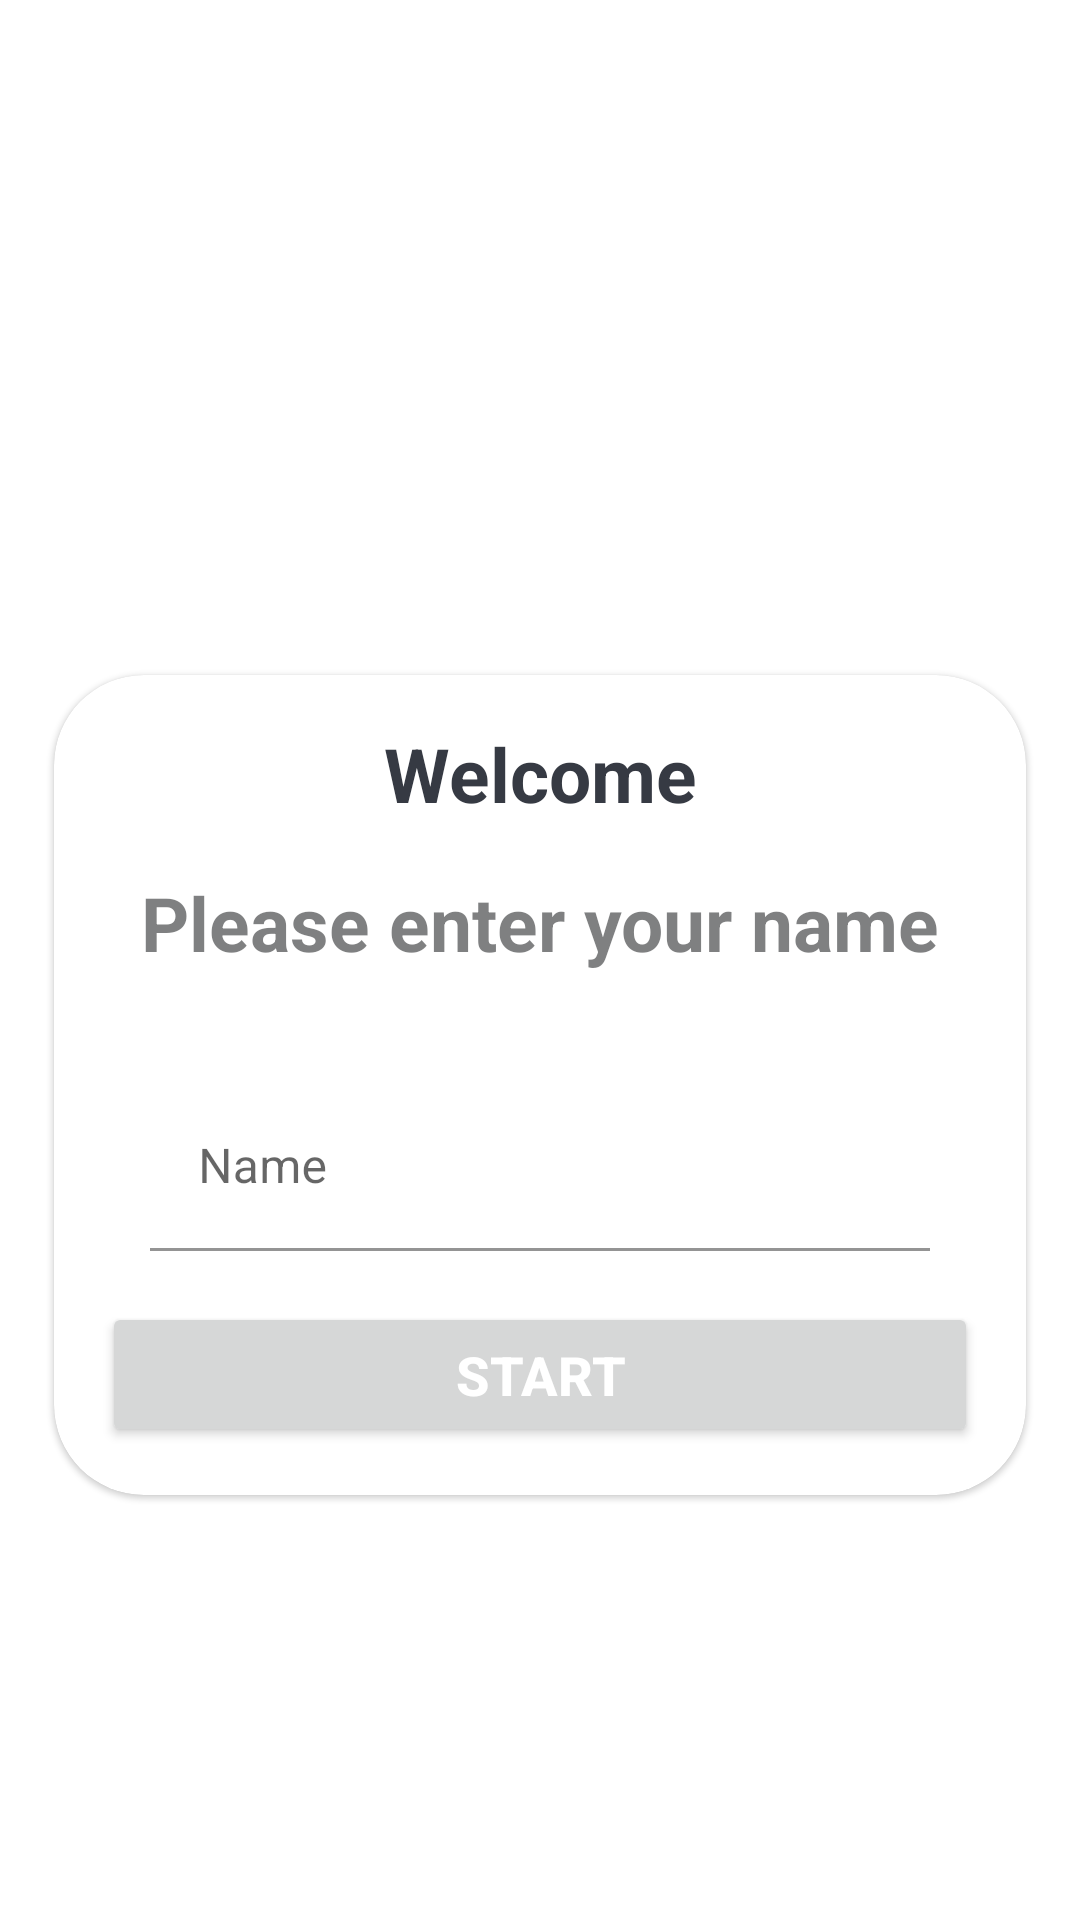

Reconstruct the res/layout file that produces this screen, plus the resources it refers to.
<!-- AndroidManifest.xml: application theme Theme.QuizApp -->
<!-- res/layout/activity_main.xml -->
<?xml version="1.0" encoding="utf-8"?>
<LinearLayout xmlns:android="http://schemas.android.com/apk/res/android"
    xmlns:app="http://schemas.android.com/apk/res-auto"
    xmlns:tools="http://schemas.android.com/tools"
    android:layout_width="match_parent"
    android:layout_height="match_parent"
    android:orientation="vertical"
    android:gravity="center"
    android:background="@drawable/wallpaper"
    tools:context=".MainActivity">

    <TextView
        android:layout_width="match_parent"
        android:layout_height="wrap_content"
        android:text="Learn Easy!"
        android:padding="10dp"
        android:layout_marginBottom="30dp"
        android:textSize="25sp"
        android:textStyle="bold|normal"
        android:textColor="@color/white"
        android:gravity="center"
         />

    <com.google.android.material.card.MaterialCardView
        android:layout_width="match_parent"
        android:layout_height="wrap_content"
        android:background="@color/white"
        android:layout_marginLeft="18dp"
        app:cardCornerRadius="30dp"
        android:layout_marginRight="18dp">

        <androidx.appcompat.widget.LinearLayoutCompat
            android:layout_width="match_parent"
            android:layout_height="wrap_content"
            android:orientation="vertical"
            android:layout_margin="16dp">

            <TextView
                android:layout_width="match_parent"
                android:layout_height="wrap_content"
                android:text="Welcome"
                android:textSize="25sp"
                android:textStyle="bold|normal"
                android:textColor="#363A43"
                android:gravity="center"
                />
            <TextView
                android:layout_width="match_parent"
                android:layout_height="wrap_content"
                android:text="Please enter your name"
                android:textSize="25sp"
                android:layout_marginTop="16dp"
                android:textStyle="bold|normal"
                android:textColor="#9727282B"
                android:gravity="center"
                />
            <com.google.android.material.textfield.TextInputLayout
                android:layout_width="match_parent"
                android:layout_height="wrap_content"
                style="@style/Widget.Material3.TextInputEditText.OutlinedBox"
                android:layout_marginTop="20dp">


                 <androidx.appcompat.widget.AppCompatEditText
                     android:id="@+id/et_name"
                    android:layout_width="match_parent"
                    android:layout_height="wrap_content"
                    android:background="@color/white"
                    android:hint="Name"
                    android:textColorHint="#9C27282B"
                    android:textColor="#363A43"
                    android:inputType="textCapWords"
                    />


            </com.google.android.material.textfield.TextInputLayout>

            <Button
                android:id="@+id/btn_start"
                android:layout_width="match_parent"
                android:layout_height="wrap_content"
                android:text="START"
                android:textColor="@color/white"
                android:textStyle="bold"
                android:textSize="18sp"
                android:padding="12dp"
                >

            </Button>
        </androidx.appcompat.widget.LinearLayoutCompat>

    </com.google.android.material.card.MaterialCardView>

</LinearLayout>
<!-- resources referenced by this layout -->
<resources>
  <style name="Theme.QuizApp" parent="Theme.MaterialComponents.DayNight.NoActionBar">
          
          <item name="colorPrimary">@color/purple_500</item>
          <item name="colorPrimaryVariant">@color/purple_700</item>
          <item name="colorOnPrimary">@color/white</item>
          
          <item name="colorSecondary">@color/teal_200</item>
          <item name="colorSecondaryVariant">@color/teal_700</item>
          <item name="colorOnSecondary">@color/black</item>
          
          <item name="android:statusBarColor" tools:targetApi="l">?attr/colorPrimaryVariant</item>
          <item name="android:windowFullscreen">true</item>
          
      </style>
  <!-- not gathered from this repository: default colours our renderer supplied (Android Studio template values) -->
  <color name="purple_500">#FF6200EE</color>
  <color name="purple_700">#FF3700B3</color>
  <color name="teal_200">#FF03DAC5</color>
  <color name="teal_700">#FF018786</color>
  <color name="black">#FF000000</color>
  <color name="white">#FFFFFFFF</color>
</resources>
